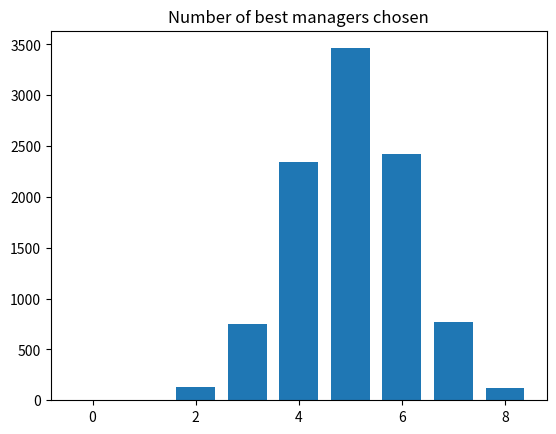

Write the Python code that produced this figure.
import numpy as np

rnd = np.random.default_rng()

import matplotlib.pyplot as plt

N = 10000
trial_results = np.zeros(N)

managers = np.repeat(['Worst', 'Best'], [10, 10])

for i in range(N):
    chosen = rnd.choice(managers, size=10, replace=False)
    trial_results[i] = np.sum(chosen == 'Best')

plt.hist(trial_results, bins=range(10), align='left', rwidth=0.75)
plt.title('Number of best managers chosen')